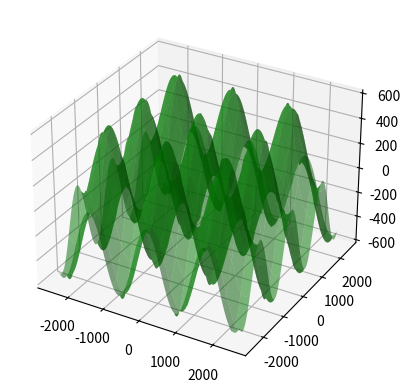

The script that saved this image:
import numpy as np
import matplotlib.pyplot as plt

width = 5000
height = 3000
resolution = 1

dSize = width * resolution
dXY = np.linspace(-width / 2, width / 2, dSize)
dZ = np.linspace(0, height, dSize)
n = dXY.size
c = 20

x, y = np.meshgrid(dXY, dXY)

z = height / 10 * (np.cos(x / width * c) + np.cos(y / width * c))

fig = plt.figure()
ax = fig.add_subplot(111, projection='3d')
ax.plot_surface(x, y, z, color='green', alpha=.5, rcount=c, ccount=c)
plt.show()
